Run: headless pygame with SDL's dummy video driver; simulated clock (each Clock.tick advances the game by its frame time, no real sleeping); random seed 0; keys injected as events and as key.get_pressed() state; no mouse input.
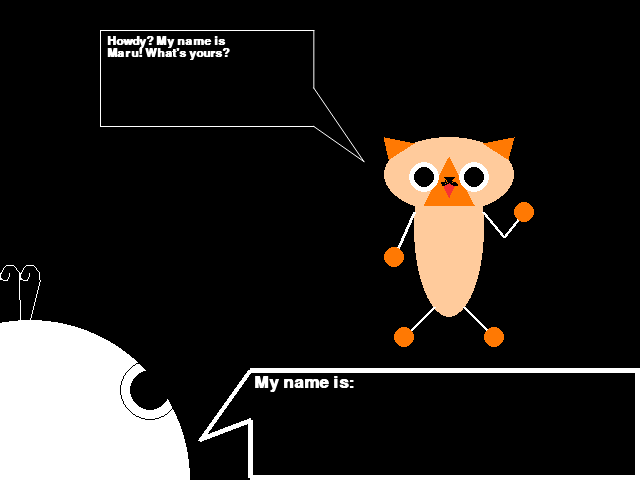
Frame 1 of 4 · flips 1–60 · no input
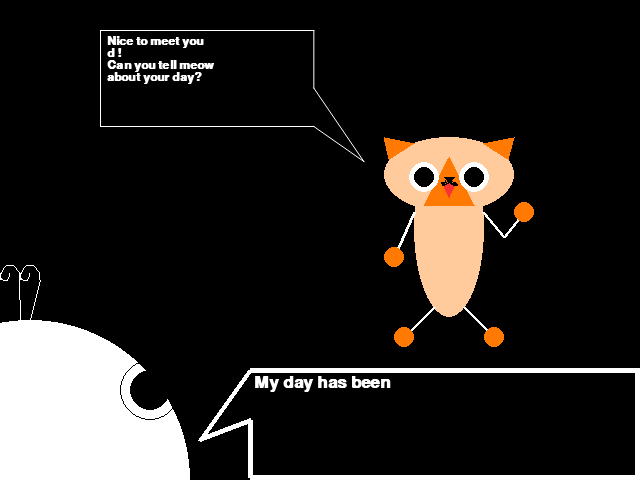
Frame 2 of 4 · flips 61–180 · tapped SPACE, RETURN · held RIGHT (→), D
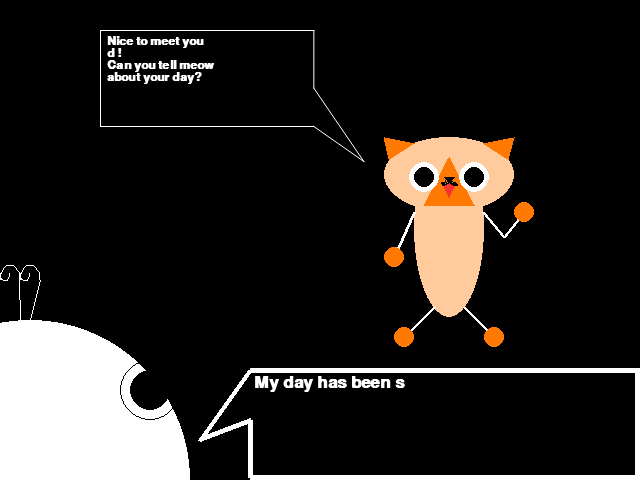
Frame 3 of 4 · flips 181–300 · held DOWN (↓), S
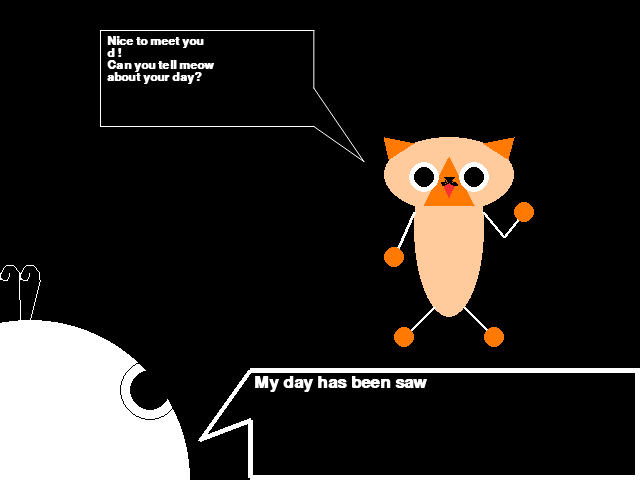
Frame 4 of 4 · flips 301–420 · held LEFT (←), A, UP (↑), W

The pygame program that drew these frames:

import pygame
import math


def main():

    Maru().play_pygame()
    print("Thanks for playing!")
    print("\nSource for Financial Tip: Statistics Canada.  Table  37-10-0036-01   National"
          " graduates survey, student debt from all sources, by province and level of study")


class Maru:  # Maru is the interactable interface

    def __init__(self):
        pygame.init()
        self.window = pygame.display.set_mode([640, 480])
        pygame.display.set_caption('Talk to Maru')
        self.white = (255, 255, 255)
        self.black = (0,0,0)
        self.font = pygame.font.SysFont('consolas', 18, True)
        self.user = User(self.window)
        self.turn = 0  # pointer for which dialogue to be printed
        self.running = True
        self.name = ''  # first input
        self.yourday = ''  # hows ur day? input
        self.input = ''  # other inputs
        self.dial_opt = 0 # which list of talks to talk of
        self.dialogue()  # initialized talks
        self.t_len = len(self.listOtalks[0])
        self.lines = 0 # number of lines for maru's dialogue


    def play_pygame(self): # runs pygame settings along with displays

        text =''

        while self.running:
            for event in pygame.event.get():
                if event.type == pygame.QUIT:
                    self.running = False
                if event.type == pygame.KEYDOWN:  # every situation where user has to type something on keyboard
                    if self.dial_opt == 0:  # until when user has to select tips
                        if event.key == pygame.K_RETURN and self.turn != 4:  # 5th slide doesn't take enter
                            if self.turn == 0:
                                self.name = text
                            elif self.turn == 2:
                                self.yourday = text
                                self.textChange()
                            self.input = text
                            text = ''
                            self.update()
                        elif event.key == pygame.K_BACKSPACE:
                            text = text[:-1]
                        elif event.key == pygame.K_ESCAPE and self.turn == self.t_len-1:  # last page; press ESC to quit
                            self.running = False
                        elif self.turn == 4:
                            if event.key == pygame.K_1:
                                self.turn = 0
                                self.dial_opt = 1
                            elif event.key == pygame.K_2:
                                self.turn += 1
                        elif not self.turn == self.t_len-1:  # don't take text input on last slide
                            text += event.unicode
                    elif self.dial_opt == 1:
                        if event.key == pygame.K_1:
                            self.dial_opt = 2
                        elif event.key == pygame.K_2:
                            self.dial_opt = 3
                        elif event.key == pygame.K_3:
                            self.dial_opt = 4
                        elif event.key == pygame.K_ESCAPE:
                            self.turn = self.t_len-1
                            self.dial_opt = 0
                    elif self.dial_opt > 1:
                        if event.key == pygame.K_1:  # next page
                            self.update()
                        if self.turn > 0 and event.key == pygame.K_2:  # back page
                            self.turn -= 1
                        # ESC on last page means return to selection
                        if self.turn == len(self.listOtalks[self.dial_opt])-1 and event.key == pygame.K_ESCAPE:
                            self.turn = 0
                            self.dial_opt = 1

            self.window.fill(self.black)
            self.draw_Maru()
            self.user.draw()
            self.Maru_talk()
            self.user.user_input(text,self.turn,self.dial_opt)

            pygame.display.flip()

    def Maru_talk(self):

        strt = [100, 30]  # starting point of talk bubble
        height = self.window.get_height()/5  # height of bubble
        width = self.window.get_width()/3  # width of bubble
        maxC = 20  # max number of char each line

        talk = self.dialogue() # max width of text = 25 char

        manystars = talk.count('*')  # how many *'s?
        # * in dialogue indicates the need for new space (b/c \n doesn't work when rendering text)
        # if I detect *, fill the rest of the line with whitespaces
        for i in range(manystars):
            space = ' '*(maxC-(talk.find('*')%20))  # (max character for the line - remainder of space after *)
            talk = talk.replace("*",space,1)

        txt_w = len(talk)  # width of text counted in # of characters
        txt_h = self.font.get_height()  # height counted in pixels

        # number of lines = (number of characters / max characters for each line) rounded up
        self.lines = math.ceil(txt_w/maxC)
        texts = [talk[i:i + maxC] for i in range(0, txt_w, maxC)]  # new line every 20 char

        for each_line in range(self.lines):  # displays each line of TEXTS

            text = self.font.render(texts[each_line], True, self.white)  # renders each line

            txt_x = strt[0] + 7  # co-ordinate for beginning of text
            txt_y = strt[1] + 5 + txt_h*each_line  # y co-ordinate adjusted according to number of lines

            textRect = text.get_rect()
            textRect.center = (txt_x,txt_y)
            self.window.blit(text, (txt_x,txt_y))

        if self.lines <= 4:  # adjusting y co-ords of bottom 2 lines of text bubble
            final_lines = (width+strt[0], height+strt[1]),(strt[0], height + strt[1])
        else:
            extra_lines = (self.lines - 4) * txt_h
            final_lines = (width+strt[0], height+strt[1]+extra_lines),(strt[0], height + strt[1]+extra_lines)

        pygame.draw.aalines(self.window, self.white, True,  # draw dialogue_bubble
                            (strt, (width+strt[0], strt[1]), (width+strt[0], 3*height/5+strt[1]),
                         (width+strt[0]+50, height+strt[1]+35),final_lines[0],final_lines[1]
                         ))

    def textChange(self):  # change self.yourday input to 2nd person narrative
        if 'my' in self.yourday.lower() or 'i ' in self.yourday.lower():
            self.yourday = self.yourday.replace('my','your')
            self.yourday = self.yourday.replace('i ','you ')
            self.yourday = self.yourday.replace('My','Your')
            self.yourday = self.yourday.replace('I ','You ')

    def dialogue(self):  # adjust content of self.talk
        self.listOtalks =[  # Don't use \ for dialogue string; use " instead of ' if necessary
                    # -------------------- < 20 char
                    ["Howdy? My name is*"
                     "Maru! What's yours?",
                     'Nice to meet you*%s!*'
                     'Can you tell meow*'
                     'about your day?' % self.input,
                     'You had a(n) %s '
                     'day hey?*'
                     'What made you feel*'
                     'that way?' % self.input,
                     '%s? I see.*'
                     'Thank you for telling me, %s :3' % (self.yourday,self.name),
                     'Wait! Before you go,'
                     'Do you want some*'
                     'random tips for uni?',
                     'It was nice to meet*'
                     'you %s~*'
                     '(Press ESC to quit)' % self.name],
                    ['Select your tip!*'
                     '1. Financial Tip*'
                     '2. Study Tip*'
                     '3. Mental Health Tip'
                     'ESC if you are done!'],
                    # -------------------- < 20 char

                    # Financial Tip
                    ['If meow are using*'
                     'student loans,*'
                     'use it wisely!*'
                     '(1 = next)',
                     'Did meow know,*'
                     'average Canadian st-'
                     'udents who take out*'
                     'student loans are*'
                     '$26,300 in debt by*'
                     'the time they gradu-'
                     'ate?*'
                     '(1 = next, 2 = back)',
                     'That means, even wi-'
                     'thout interest, you '
                     'would have to pay b-'
                     'ack $438 every month'
                     'for 5 year!*'
                     '(1 = next, 2 = back)',
                     "With interest (let's"
                     "say with a fixed*"
                     "rate of 7%), even if"
                     "you pay in time*"
                     "every month, you wo-"
                     "uld have paid over*"
                     "$5000 just from int-"
                     "erest by the end*"
                     "of 5th year D:*"
                     "(1 = next, 2 = back)",
                     'Also, did you know*'
                     'that student loan*'
                     'interest starts to*'
                     'accumulate as soon*'
                     'as you graduate?*'
                     '(1 = next, 2 = back)',
                     'Common misunderstan-'
                     'ding is that the*'
                     '"Grace Period" that '
                     'students get after*'
                     'graduation is inter-'
                     'est free.*'
                     '(1 = next, 2 = back)',
                     'This is not true!*'
                     'The "Grace Period"*'
                     "just means you don't"
                     "get penalized for*"
                     "not paying the mont-"
                     "hly repayment during"
                     "that period.*"
                     "(1 = next, 2 = back)",
                     "Don't stress too*"
                     "much for now, as you"
                     "will most likely ma-"
                     "ke more money after "
                     "graduating, but just"
                     "keep in mind how you"
                     "spend your loan :^)*"
                     "(1 = next, 2 = back)",
                     'Check output for*'
                     'credits :)*'
                     '(2 = back,*'
                     'ESC = select tips)'],
                    # -------------------- < 20 char

                    # Study Tip
                    ["Be nice to yourself!"
                     "Don't be so strict*"
                     "about everything you"
                     "have to do :)*"
                     "(1 = next)",
                     "Start with what you "
                     "know or can do and*"
                     "give yourself some*"
                     "credit for the work "
                     "you've done.*"
                     "(1 = next, 2 = back)",
                     "After all, you did*"
                     "good! We all know*"
                     "studying doesn't ha-"
                     "ppen without effort."
                     "(1 = next, 2 = back)",
                     "That being said, try"
                     "not to pass on your "
                     "work to yourself of "
                     "tomorrow. If you*"
                     "don't want to do it "
                     "now, you won't want "
                     "to do it tomorrow.*"
                     "(1 = next, 2 = back)",
                     'Lastly,*'
                     'make yourself avail-'
                     'able for school.*'
                     'Make room for recha-'
                     'rging time too. You '
                     'are human, not super'
                     'saiyan!*'
                     '(1 = next, 2 = back)',
                     'Good luck :)*'
                     '(2 = back,*'
                     'ESC = select tips)'],
                    # -------------------- < 20 char

                    # Mental Health Tip
                    ["Mental health is*"
                     "very personal.*"
                     "No one knows exactly"
                     "why you feel the way"
                     "you do. For many,*"
                     "they themselves*"
                     "don't even know!*"
                     "(1 = next)",
                     'Find out why.*'
                     'Whether that means*'
                     'watching Ted Talks*'
                     'on youtube, reading '
                     'self-care books, or '
                     'seeking a therapist.'
                     '(1 = next, 2 = back)',
                     'Reflect on the ideas'
                     'that felt personal*'
                     'to you. The tips I*'
                     'give here are also*'
                     'just what I find ap-'
                     "propriate, but*"
                     "doesn't necessarily "
                     "apply to everyone.*"
                     "(1 = next, 2 = back)",
                     'One big step of bec-'
                     'ming happy, is for*'
                     'you to want to be*'
                     'happy.*'
                     '(1 = next, 2 = back)',
                    # -------------------- < 20 char
                     'Being depressed can '
                     'be addicting as it*'
                     'can be easier to*'
                     'stay as it is than*'
                     'to make an effort to'
                     'change.*'
                     '(This is not meant*'
                     'to be addressed to*'
                     'those who are suffe-'
                     'ring from serious*'
                     'depression)*'
                     '(1 = next, 2 = back)',
                     "Another big step is "
                     "not making yourself "
                     "responsible for oth-"
                     "er people's opinion "
                     "of you.*"
                     "(1 = next, 2 = back)",
                     "Everyone's opinion*"
                     "is very subjective*"
                     "and personal which*"
                     "includes their opin-"
                     "ion of you. Don't*"
                     "blame yourself for*"
                     "their personal*"
                     "matter!*"
                     "(1 = next, 2 = back)",
                    # -------------------- < 20 char
                     'But also keep in*'
                     'mind, people are not'
                     'your enemy to defeat'
                     'rather your ally to '
                     'learn from.*'
                     '(2 = back,*'
                     'ESC = select tips)']]

        talk = self.listOtalks[self.dial_opt][self.turn]
        return talk

    def update(self):  # updates the dialogue turn
        if self.turn < len(self.listOtalks[self.dial_opt])-1:
            self.turn += 1

    def draw_Maru(self):

        Maru_y = self.window.get_height()/7*2  # coordinates of Maru
        Maru_x = self.window.get_width()/5*3
        colorA = (255,203,156)
        colorB = (255,121,3)
        pygame.draw.ellipse(self.window, colorA, (Maru_x,Maru_y,130,75))  # head
        pygame.draw.ellipse(self.window,colorA, (Maru_x+30,Maru_y,70,180))  # body; 30*2+70 = 130 (head's width)
        pygame.draw.polygon(self.window,colorB, ([Maru_x,Maru_y],[Maru_x+30,Maru_y+6],[Maru_x+5,Maru_y+22]))  # left ear
        # left ear points = [x1,y1],[x1+30,y1+6],[x1+5,y1+22]
        # so right ear points should be...
        # [x2,y2],[x2-30,y2+6],[x2-5,y2+22]
        pygame.draw.polygon(self.window,colorB, ([Maru_x+130,Maru_y],[Maru_x+99,Maru_y+6],[Maru_x+124,Maru_y+22]))  # right ear
        pygame.draw.polygon(self.window,colorB, ([Maru_x+40,Maru_y+68],[Maru_x+90,Maru_y+68],[Maru_x+65,Maru_y+20]))  # face triangle
        # left and right eyes (whites)
        pygame.draw.circle(self.window,self.white, (Maru_x+40,Maru_y+40),15)
        pygame.draw.circle(self.window,self.white, (Maru_x+90,Maru_y+40),15)
        # left and right eyes (blacks)
        pygame.draw.circle(self.window,self.black, (Maru_x+40,Maru_y+40),10)
        pygame.draw.circle(self.window,self.black, (Maru_x+90,Maru_y+40),10)

        pygame.draw.polygon(self.window,self.black,([Maru_x+60,Maru_y+40],[Maru_x+70,Maru_y+40],[Maru_x+65,Maru_y+45]))  # muzzle
        pygame.draw.arc(self.window,self.black,(Maru_x+52,Maru_y+35,15,15),4.7,6.3,2)  # left muzzle line
        pygame.draw.arc(self.window, self.black, (Maru_x + 65, Maru_y + 35, 15, 15), 3.14, 4.9,2)  # right muzzle line
        pygame.draw.polygon(self.window,(247,51,51),([Maru_x+60,Maru_y+49],[Maru_x+65,Maru_y+46],[Maru_x+70,Maru_y+49],[Maru_x+65,Maru_y+60]))  # mouth

        # left and right arms
        pygame.draw.line(self.window,self.white,(Maru_x+30,Maru_y+75),(Maru_x+10,Maru_y+120),3)
        pygame.draw.line(self.window,self.white,(Maru_x+99,Maru_y+75),(Maru_x+120,Maru_y+100),3) # right arm bend
        pygame.draw.line(self.window,self.white,(Maru_x+120,Maru_y+100),(Maru_x+140,Maru_y+75),3)

        # left and right hands
        pygame.draw.circle(self.window,colorB,(Maru_x+140,Maru_y+75),10)
        pygame.draw.circle(self.window,colorB,(Maru_x+10,Maru_y+120),10)

        # left and right legs
        pygame.draw.line(self.window,self.white,(Maru_x+50,Maru_y+170),(Maru_x+20,Maru_y+200),3)
        pygame.draw.line(self.window,self.white,(Maru_x+80,Maru_y+170),(Maru_x+110,Maru_y+200),3)

        # left and right feet
        pygame.draw.circle(self.window,colorB,(Maru_x+20,Maru_y+200),10)
        pygame.draw.circle(self.window,colorB,(Maru_x+110,Maru_y+200),10)


class User:  # User refers to the interface that displays user's input

    def __init__(self,window):

        self.font = pygame.font.SysFont('consolas', 25, True)
        self.window = window
        self.white = (255,255,255)
        self.xy = [self.window.get_width(),self.window.get_height()]
        self.black = (0,0,0)

    def draw(self):
        self.user_body()
        self.user_bubl()

    def user_body(self):

        pygame.draw.circle(self.window,self.white,(30,self.xy[1]),160) # user head
        # next 6 are user hair (right strand then left strand)
        pygame.draw.line(self.window,self.white,(30,self.xy[1]-160),(40,self.xy[1]-200),1)
        pygame.draw.arc(self.window,self.white,([20,self.xy[1]-215],[20,30]),6.3,3.14)
        pygame.draw.arc(self.window,self.white,(20,self.xy[1]-213,10,15),3.14,6.3)
        pygame.draw.line(self.window,self.white,(20,self.xy[1]-160),(19,self.xy[1]-200),1)
        pygame.draw.arc(self.window,self.white,([0,self.xy[1]-215],[20,30]),6.3,3.14)
        pygame.draw.arc(self.window,self.white,(0,self.xy[1]-213,10,15),3.14,6.3)
        # user eye white and black aka filled black circle inside unfilled black circle
        pygame.draw.circle(self.window,self.black,(150,self.xy[1]-90),30,width=1)
        pygame.draw.circle(self.window, self.black, (150, self.xy[1] - 90), 20)

    def user_bubl(self):
        coords = [[(200,self.xy[1]-40),(250,self.xy[1]-110)],[(250,self.xy[1]-110),(self.xy[0],self.xy[1]-110)],
                  [(self.xy[0]-3,self.xy[1]-110),(self.xy[0]-3,self.xy[1])],[(self.xy[0]-3,self.xy[1]-3),(250,self.xy[1]-3)],
                  [(250,self.xy[1]-3),(250,self.xy[1]-60)],[(250,self.xy[1]-60),(200,self.xy[1]-41)]]
        for i in range(len(coords)):  # draw the dialogue bubble for user
            pygame.draw.line(self.window,self.white,coords[i][0],coords[i][1],5)

    def user_input(self,inpt,turn,dialogue):

        # pre-determines how user should answer
        preset = ["My name is: ",
                  'My day has been ',
                  'Because ',
                  '(say bye): ',
                  '1. Sure, why not?          '
                  '2. Sorry, gotta go!        '
                  '(Press 1 or 2)',
                  '' ]

        text = ''

        if dialogue == 0:  # before selecting tips
            text = preset[turn]+inpt
        elif dialogue > 0:  # when looking at tips, show blank on user bubble
            text = ''

        txt_w = len(text)  # width of text counted in # of characters
        txt_h = self.font.get_height()  # height counted in pixels
        lines = math.ceil(txt_w / 27)  # rounded up; number of lines needed for displaying text
        texts = [text[i:i + 27] for i in range(0, txt_w, 27)]  # list of texts, split every 25 characters

        for each_line in range(lines):  # displays each line of text

            text = self.font.render(texts[each_line], True, self.white)  # renders each line

            txt_x = 254  # co-ordinate for beginning of text
            txt_y = self.xy[1]-106 + txt_h * each_line

            textRect = text.get_rect()
            textRect.center = (txt_x, txt_y)  # y co-ordinate adjusted according to number of lines
            self.window.blit(text, (txt_x, txt_y))


main()
